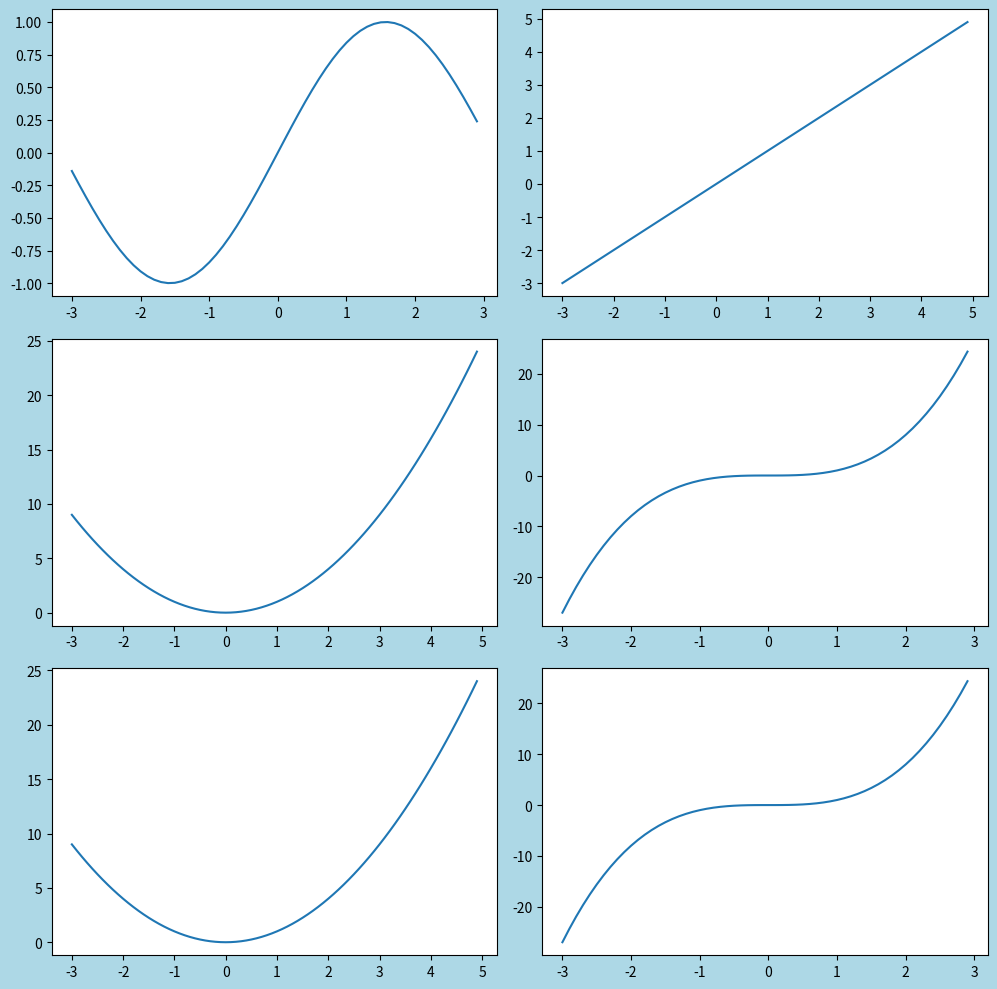

Source code (Python):
#!/usr/bin/env python
#coding: UTF-8
import numpy as np
import matplotlib.pyplot as plt

x1 = np.arange(-3, 3, 0.1)
x2 = np.arange(-3, 5, 0.1)
y1 = np.sin(x1)
y2 = x2
y3 = x2 ** 2
y4 = x1 ** 3

# fig, ax = plt.subplots(2,2)
# # fig, ax = plt.subplots(2, 2, sharex=True, sharey=False)

# ax[0,0].plot(x1, y1)
# ax[0,1].plot(x2, y2)
# ax[1,0].plot(x2, y3)
# ax[1,1].plot(x1, y4)
# plt.show()

fig = plt.figure(figsize = (10,10), facecolor = 'lightblue') ###tate yoko nojun
ax1 = fig.add_subplot(3,2,1)
ax2 = fig.add_subplot(3,2,2)
ax3 = fig.add_subplot(3,2,3)
ax4 = fig.add_subplot(3,2,4)
ax5 = fig.add_subplot(3,2,5)
ax6 = fig.add_subplot(3,2,6)

ax1.plot(x1, y1)
ax2.plot(x2, y2)
ax3.plot(x2, y3)
ax4.plot(x1, y4)
ax5.plot(x2, y3)
ax6.plot(x1, y4)
plt.tight_layout()
plt.show()
